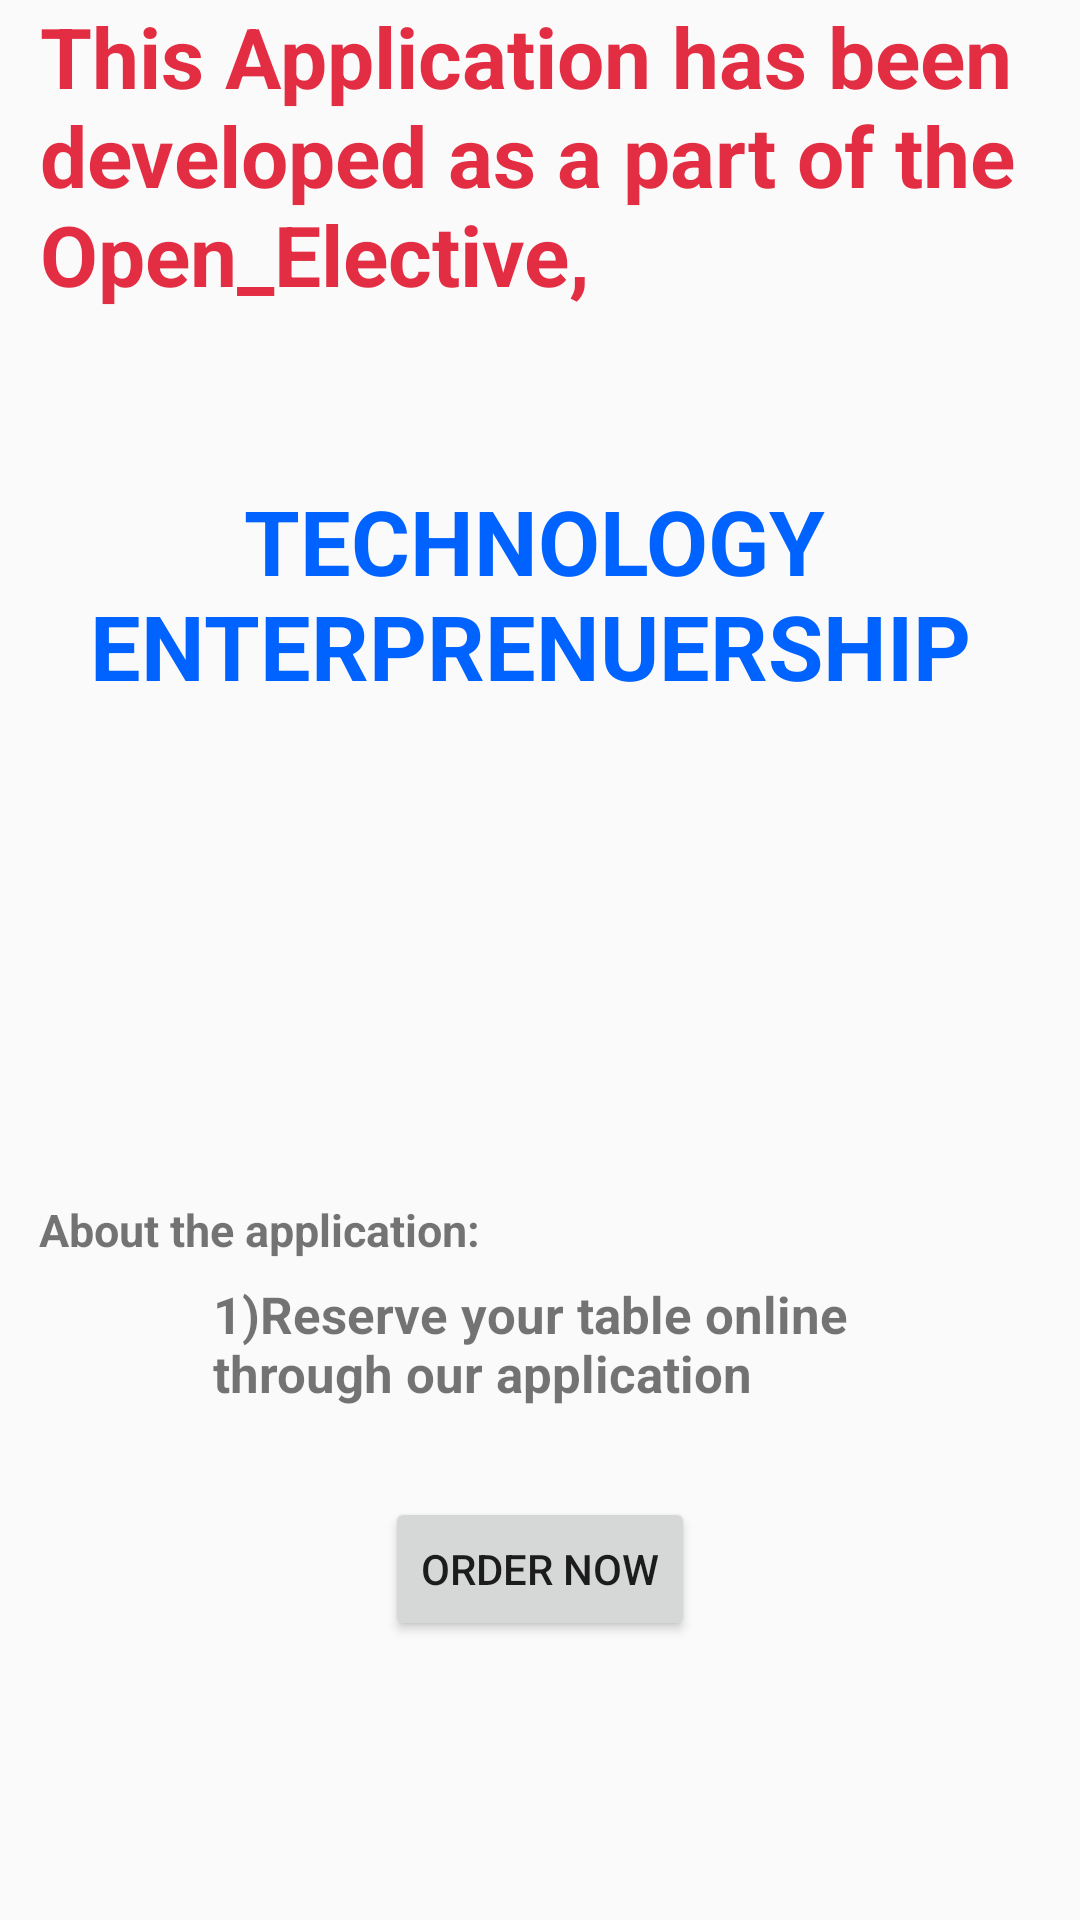

Produce the Android XML layout that renders to this screen, including the resource entries it uses.
<!-- AndroidManifest.xml: application theme AppTheme -->
<!-- res/layout/activity_about.xml -->
<?xml version="1.0" encoding="utf-8"?>
<RelativeLayout
    xmlns:android="http://schemas.android.com/apk/res/android"
    xmlns:app="http://schemas.android.com/apk/res-auto"
    xmlns:tools="http://schemas.android.com/tools"
    android:layout_width="match_parent"
    android:layout_height="match_parent"
    tools:context=".about">

    <TextView
        android:id="@+id/textView1"
        android:layout_width="333dp"
        android:layout_height="499dp"
        android:layout_alignParentTop="true"
        android:layout_centerHorizontal="true"
        android:text="This Application has been developed as a part of the            Open_Elective, "
        android:textColor="#e3df132b"
        android:textSize="28dp"
        android:textStyle="bold" />

    <TextView
        android:id="@+id/textView2"
        android:layout_width="48dp"
        android:layout_height="40dp"
        android:layout_alignParentEnd="true"
        android:layout_alignParentTop="true"
        android:layout_marginEnd="131dp"
        android:layout_marginTop="96dp"
        android:text=""
        android:textColor="#ff7300"
        android:textSize="25dp"
        android:layout_alignParentRight="true"
        android:layout_marginRight="131dp" />

    <TextView
        android:layout_width="300dp"
        android:layout_height="93dp"
        android:layout_alignParentTop="true"
        android:layout_centerHorizontal="true"
        android:layout_marginTop="160dp"
        android:text="       TECHNOLOGY ENTERPRENUERSHIP"
        android:textColor="#0062ff"
        android:textSize="30dp"
        android:textStyle="bold" />

    <TextView
        android:layout_width="168dp"
        android:layout_height="wrap_content"
        android:layout_alignParentBottom="true"
        android:layout_marginBottom="220dp"
        android:id="@+id/about"
        android:layout_toStartOf="@+id/textView2"
        android:textSize="15dp"
        android:text="About the application:"
        android:textStyle="bold" />

    <TextView
        android:layout_width="218dp"
        android:layout_height="wrap_content"
        android:layout_alignParentBottom="true"

        android:layout_centerHorizontal="true"
        android:layout_marginBottom="171dp"
        android:text="1)Reserve your table online through our application"
        android:textSize="17dp"
        android:textStyle="bold" />

    <Button
        android:id="@+id/order"
        android:layout_width="wrap_content"
        android:layout_height="wrap_content"
        android:layout_alignParentBottom="true"
        android:layout_centerHorizontal="true"
        android:layout_marginBottom="93dp"
        android:text="Order Now" />
</RelativeLayout>
<!-- resources referenced by this layout -->
<resources>
  <style name="AppTheme" parent="Theme.AppCompat.Light.DarkActionBar">
          
          <item name="colorPrimary">@color/colorPrimary</item>
          <item name="colorPrimaryDark">@color/colorPrimaryDark</item>
          <item name="colorAccent">@color/colorAccent</item>
      </style>
  <color name="colorPrimary">#5bb4b4</color>
  <color name="colorPrimaryDark">#308e9f</color>
  <color name="colorAccent">#7fbcf5</color>
</resources>
